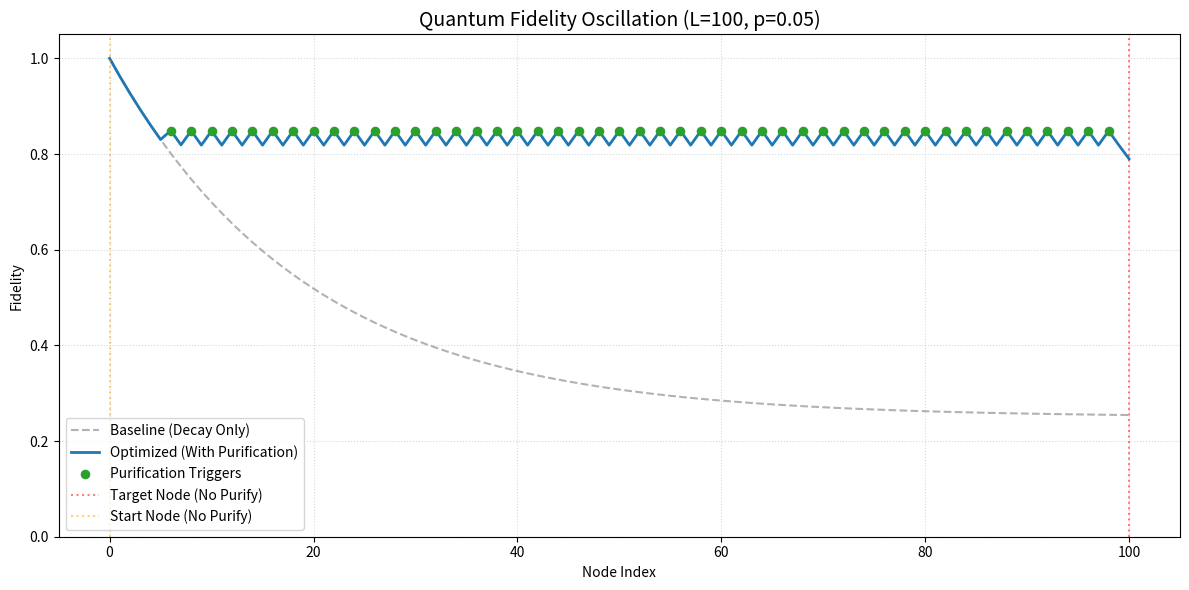

Reproduce this figure in Python.
import numpy as np
import matplotlib.pyplot as plt

# =====================================================================
# 功能 1：核心邏輯與回傳格式化指令
# =====================================================================
def get_purification_sequence(L=100, p=0.05, threshold=0.81):
    """
    計算需要純化的節點，並回傳格式化字串。
    x=0 為初始化起點 (不進入衰減迴圈)。嚴格排除最後一個節點 (x=L) 進行純化。
    回傳格式: list of tuple (node_index, command_string)
    """
    f_opt = 1.0
    f_ancilla = 0.25 + 0.75 * (1 - p)**1
    commands = []
    
    for x in range(1, L + 1):
        # 進行一步自然衰減 (代表從 x-1 傳輸到了 x)
        f_opt = 0.25 + (f_opt - 0.25) * (1 - p)
        
        # 條件：低於門檻，且不為終點(L)
        if f_opt < threshold and x < L:
            p_succ = f_opt * f_ancilla + (1 - f_opt) * (1 - f_ancilla)
            f_jump = (f_opt * f_ancilla / p_succ) * ((1 - p)**3)
            
            # 確保純化後保真度有提升才執行
            if f_jump > f_opt:
                f_opt = f_jump
                
                # 動態產生相對應的指令字串
                cmd_str = f"{{M,{x-1},{x}}},{{M,{x},{x+1}}},{{P,{x+1},{x+2}}}"
                commands.append((x, cmd_str))
                
    return commands


# =====================================================================
# 功能 2：輸出詳細決策日誌
# =====================================================================
def print_simulation_logs(L=20, p=0.05, threshold=0.81):
    """
    印出執行時的詳細決策步驟。
    輸出保持英文格式以方便系統串接對齊。
    """
    f_opt = 1.0
    f_ancilla = 0.25 + 0.75 * (1 - p)**1
    
    print(f"\n{'='*80}")
    print(f"{'QUANTUM PURIFICATION DECISION LOG':^80}")
    print(f"{'='*80}")
    print(f"{'Node':<6} | {'Operation':<10} | {'Fidelity':<10} | {'Action Detail'}")
    print(f"{'-'*80}")
    print(f"{0:<6} | {'Init':<10} | {f_opt:<10.4f} | System Initialization (Start Node)")

    for x in range(1, L + 1):
        f_old = f_opt
        f_opt = 0.25 + (f_opt - 0.25) * (1 - p)
        op_type = "Decay"
        detail = f"Natural decay: {f_old:.4f} -> {f_opt:.4f}"
        
        if f_opt < threshold:
            if x == L:
                detail += " | [SKIP] Target node reached (No purify)"
            else:
                p_succ = f_opt * f_ancilla + (1 - f_opt) * (1 - f_ancilla)
                f_jump = (f_opt * f_ancilla / p_succ) * ((1 - p)**3)
                
                if f_jump > f_opt:
                    f_before = f_opt
                    f_opt = f_jump
                    op_type = "PURIFY"
                    cmd_str = f"{{M,{x-1},{x}}},{{M,{x},{x+1}}},{{P,{x+1},{x+2}}}"
                    detail = f"Trigger Purify -> {f_opt:.4f} (Return: {cmd_str})"
                else:
                    detail += " | [SKIP] Gain insufficient to overcome gate noise"

        print(f"{x:<6} | {op_type:<10} | {f_opt:<10.4f} | {detail}")
    print(f"{'='*80}\n")


# =====================================================================
# 功能 3：可視化保真度震盪圖表
# =====================================================================
def plot_fidelity_graph(L=100, p=0.05, threshold=0.81):
    """
    繪製保真度的變化曲線。
    圖例 (Legend) 設定於左下角，標題與圖例維持英文。
    起始保護線移至 x=0。
    """
    nodes = np.arange(L + 1)
    f_baseline = np.zeros(L + 1)
    f_optimized = np.zeros(L + 1)
    purify_events = []
    
    f_ancilla = 0.25 + 0.75 * (1 - p)**1
    
    # 1. 計算基準線 (僅衰減)
    f_b = 1.0
    f_baseline[0] = f_b
    for x in range(1, L + 1):
        f_b = 0.25 + (f_b - 0.25) * (1 - p)
        f_baseline[x] = f_b

    # 2. 計算動態優化路徑
    f_opt = 1.0
    f_optimized[0] = f_opt
    
    for x in range(1, L + 1):
        f_opt = 0.25 + (f_opt - 0.25) * (1 - p)
        
        # 條件：低於門檻，且不為終點(L)
        if f_opt < threshold and x < L:
            p_succ = f_opt * f_ancilla + (1 - f_opt) * (1 - f_ancilla)
            f_jump = (f_opt * f_ancilla / p_succ) * ((1 - p)**3)
            if f_jump > f_opt:
                f_opt = f_jump
                purify_events.append(x)
                
        f_optimized[x] = f_opt

    # 3. 繪製圖表
    plt.figure(figsize=(12, 6))
    plt.plot(nodes, f_baseline, color='gray', linestyle='--', alpha=0.6, label='Baseline (Decay Only)')
    plt.plot(nodes, f_optimized, color='#1f77b4', linewidth=2, label='Optimized (With Purification)')
    plt.scatter(purify_events, [f_optimized[i] for i in purify_events], 
                color='#2ca02c', s=35, label='Purification Triggers', zorder=5)
    
    # 標註受保護的節點區間 (頭尾)
    plt.axvline(x=L, color='red', linestyle=':', alpha=0.5, label='Target Node (No Purify)')
    plt.axvline(x=0, color='orange', linestyle=':', alpha=0.5, label='Start Node (No Purify)')

    # 圖表文字標註 (英文)
    plt.title(f'Quantum Fidelity Oscillation (L={L}, p={p})', fontsize=14)
    plt.xlabel('Node Index')
    plt.ylabel('Fidelity')
    plt.ylim(0, 1.05)
    plt.grid(True, linestyle=':', alpha=0.5)
    
    # 圖例設定至左下角
    plt.legend(loc='lower left')
    plt.tight_layout()
    plt.show()


# =====================================================================
# 主程式執行區塊
# =====================================================================
if __name__ == "__main__":
    TOTAL_LENGTH = 25
    ERROR_RATE = 0.05
    THRESHOLD = 0.81

    # 功能 1
    print(">>> [Execution 1] Fetching Purification Command Array")
    commands_array = get_purification_sequence(L=TOTAL_LENGTH, p=ERROR_RATE, threshold=THRESHOLD)
    for step, cmd in commands_array:
        print(f"Node {step:02d} -> {cmd}")
        
    # 功能 2
    print("\n>>> [Execution 2] Outputting Detailed Step-by-Step Logs")
    print_simulation_logs(L=TOTAL_LENGTH, p=ERROR_RATE, threshold=THRESHOLD)
    
    # 功能 3
    print(">>> [Execution 3] Rendering Plot")
    plot_fidelity_graph(L=100, p=ERROR_RATE, threshold=THRESHOLD)
